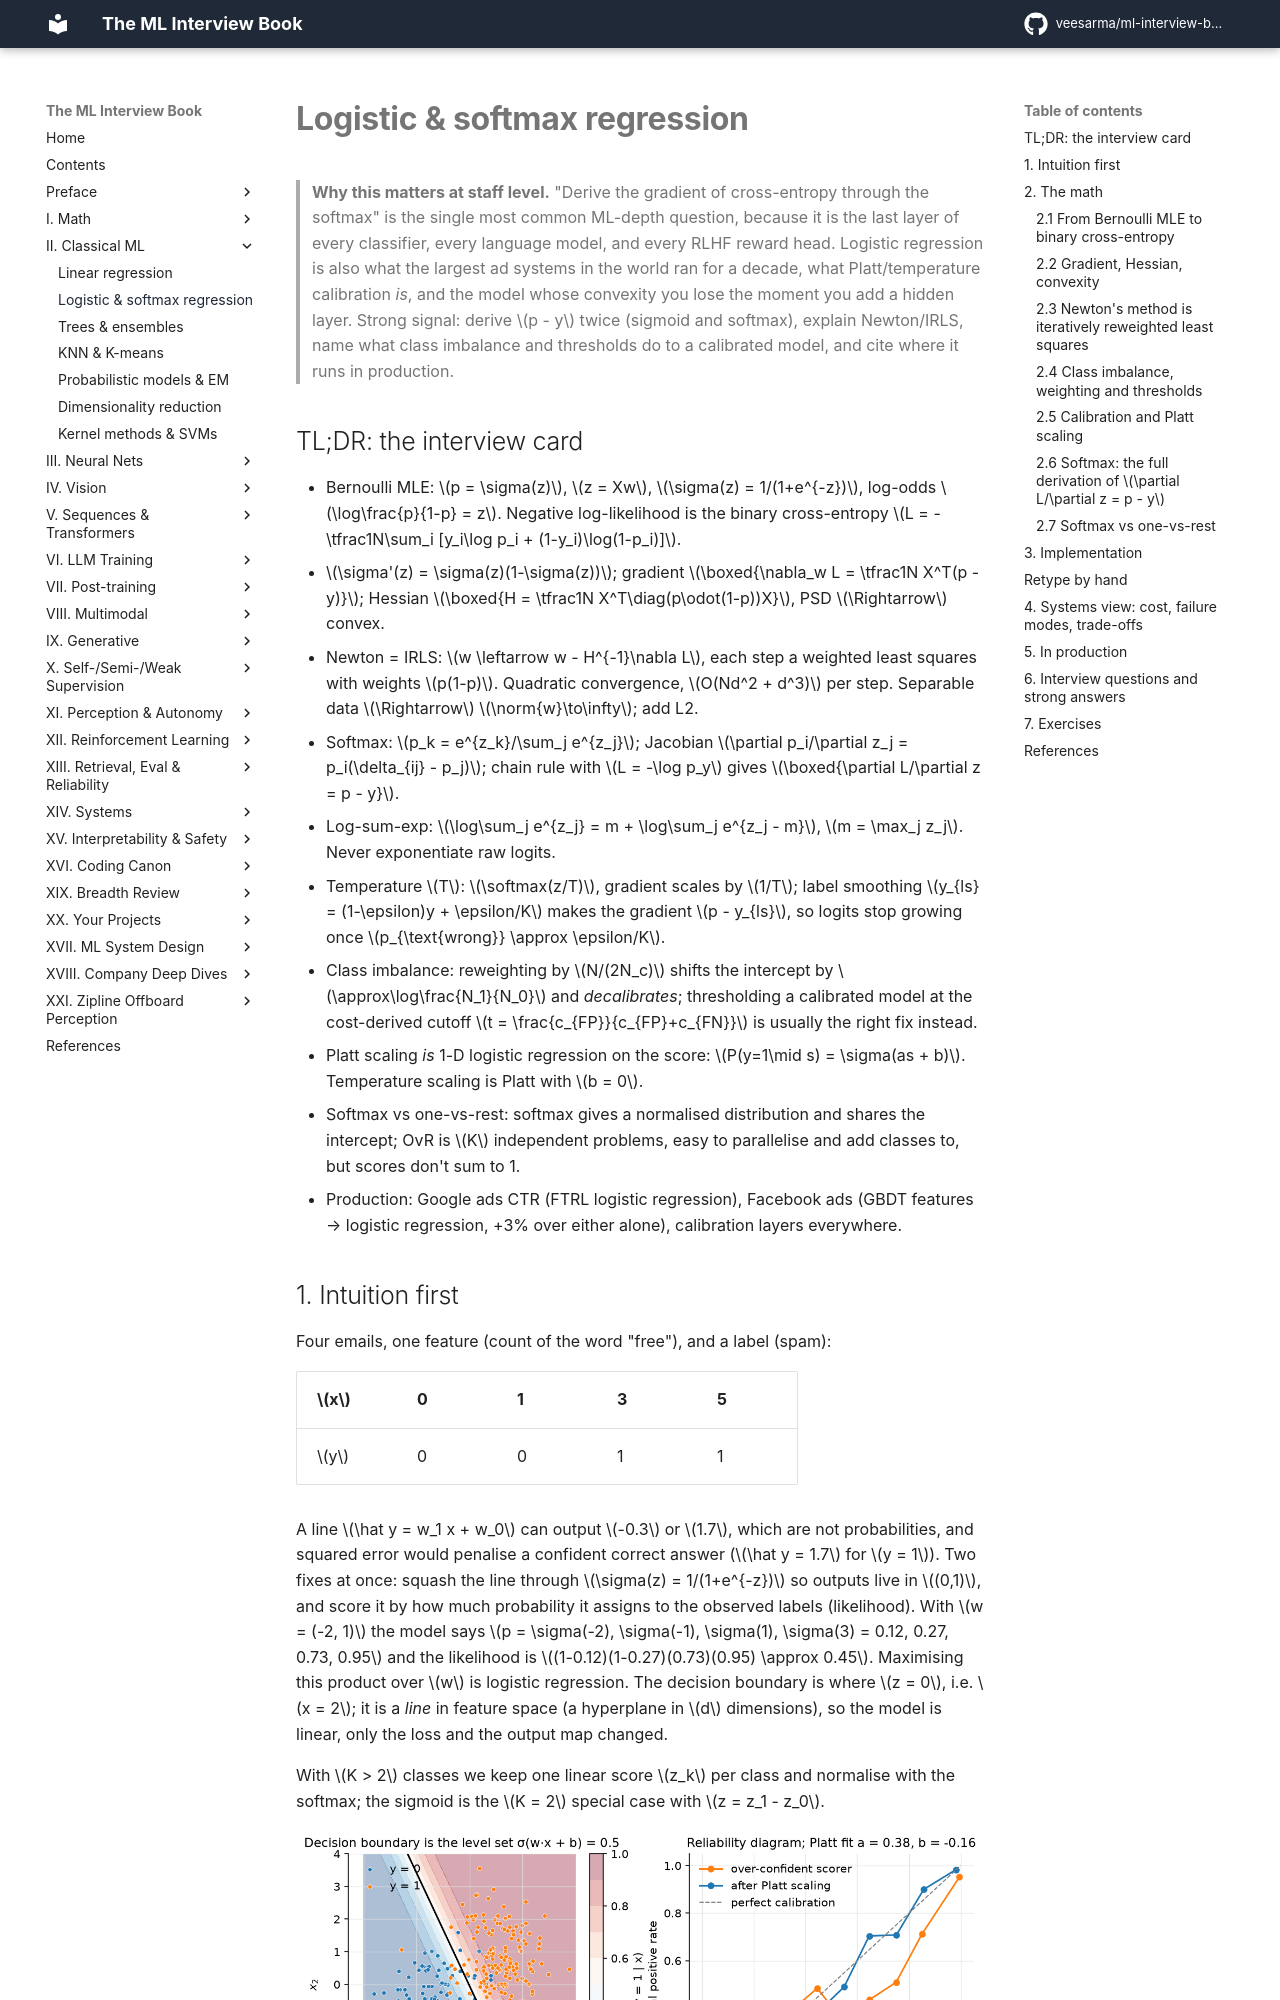

repository: veesarma/ml-interview-book · page: part02-classical/02-logistic-softmax-regression/index.html · generator: mkdocs

# Logistic & softmax regression

> **Why this matters at staff level.** "Derive the gradient of cross-entropy through
> the softmax" is the single most common ML-depth question, because it is the last
> layer of every classifier, every language model, and every RLHF reward head.
> Logistic regression is also what the largest ad systems in the world ran for a
> decade, what Platt/temperature calibration *is*, and the model whose convexity you
> lose the moment you add a hidden layer. Strong signal: derive $p - y$ twice (sigmoid
> and softmax), explain Newton/IRLS, name what class imbalance and thresholds do to
> a calibrated model, and cite where it runs in production.

## TL;DR: the interview card

- Bernoulli MLE: $p = \sigma(z)$, $z = Xw$, $\sigma(z) = 1/(1+e^{-z})$, log-odds $\log\frac{p}{1-p} = z$. Negative log-likelihood is the binary cross-entropy $L = -\tfrac1N\sum_i [y_i\log p_i + (1-y_i)\log(1-p_i)]$.
- $\sigma'(z) = \sigma(z)(1-\sigma(z))$; gradient $\boxed{\nabla_w L = \tfrac1N X^T(p - y)}$; Hessian $\boxed{H = \tfrac1N X^T\diag(p\odot(1-p))X}$, PSD $\Rightarrow$ convex.
- Newton = IRLS: $w \leftarrow w - H^{-1}\nabla L$, each step a weighted least squares with weights $p(1-p)$. Quadratic convergence, $O(Nd^2 + d^3)$ per step. Separable data $\Rightarrow$ $\norm{w}\to\infty$; add L2.
- Softmax: $p_k = e^{z_k}/\sum_j e^{z_j}$; Jacobian $\partial p_i/\partial z_j = p_i(\delta_{ij} - p_j)$; chain rule with $L = -\log p_y$ gives $\boxed{\partial L/\partial z = p - y}$.
- Log-sum-exp: $\log\sum_j e^{z_j} = m + \log\sum_j e^{z_j - m}$, $m = \max_j z_j$. Never exponentiate raw logits.
- Temperature $T$: $\softmax(z/T)$, gradient scales by $1/T$; label smoothing $y_{ls} = (1-\epsilon)y + \epsilon/K$ makes the gradient $p - y_{ls}$, so logits stop growing once $p_{\text{wrong}} \approx \epsilon/K$.
- Class imbalance: reweighting by $N/(2N_c)$ shifts the intercept by $\approx\log\frac{N_1}{N_0}$ and *decalibrates*; thresholding a calibrated model at the cost-derived cutoff $t = \frac{c_{FP}}{c_{FP}+c_{FN}}$ is usually the right fix instead.
- Platt scaling *is* 1-D logistic regression on the score: $P(y=1\mid s) = \sigma(as + b)$. Temperature scaling is Platt with $b = 0$.
- Softmax vs one-vs-rest: softmax gives a normalised distribution and shares the intercept; OvR is $K$ independent problems, easy to parallelise and add classes to, but scores don't sum to 1.
- Production: Google ads CTR (FTRL logistic regression), Facebook ads (GBDT features → logistic regression, +3% over either alone), calibration layers everywhere.

## 1. Intuition first

Four emails, one feature (count of the word "free"), and a label (spam):

| $x$ | 0 | 1 | 3 | 5 |
|---|---|---|---|---|
| $y$ | 0 | 0 | 1 | 1 |

A line $\hat y = w_1 x + w_0$ can output $-0.3$ or $1.7$, which are not
probabilities, and squared error would penalise a confident correct answer
($\hat y = 1.7$ for $y = 1$). Two fixes at once: squash the line through
$\sigma(z) = 1/(1+e^{-z})$ so outputs live in $(0,1)$, and score it by how much
probability it assigns to the observed labels (likelihood). With $w = (-2, 1)$ the
model says $p = \sigma(-2), \sigma(-1), \sigma(1), \sigma(3) = 0.12, 0.27, 0.73, 0.95$
and the likelihood is $(1-0.12)(1-0.27)(0.73)(0.95) \approx 0.45$. Maximising this
product over $w$ is logistic regression. The decision boundary is where $z = 0$,
i.e. $x = 2$; it is a *line* in feature space (a hyperplane in $d$ dimensions), so the
model is linear, only the loss and the output map changed.

With $K > 2$ classes we keep one linear score $z_k$ per class and normalise with the
softmax; the sigmoid is the $K = 2$ special case with $z = z_1 - z_0$.

![Logistic decision boundary and calibration](../assets/figures/part02_logistic_boundary_calibration.png){ width="720" }

*Figure. Left: the shaded field is $P(y = 1\mid x)$ and the solid line is its 0.5
level set, a straight line. Right: a reliability diagram; an over-confident scorer
(logits scaled ×3) curves away from the diagonal, and a two-parameter Platt fit
$\sigma(as + b)$ on held-out data brings it back.*

## 2. The math

Uses: MLE, Bernoulli/categorical distributions
([probability](../part01-math/03-probability.md)), Jacobians and the chain rule
([matrix calculus](../part01-math/02-calculus-matrix-calculus.md)), convexity and
Newton's method ([optimization](../part01-math/06-optimization.md)).
